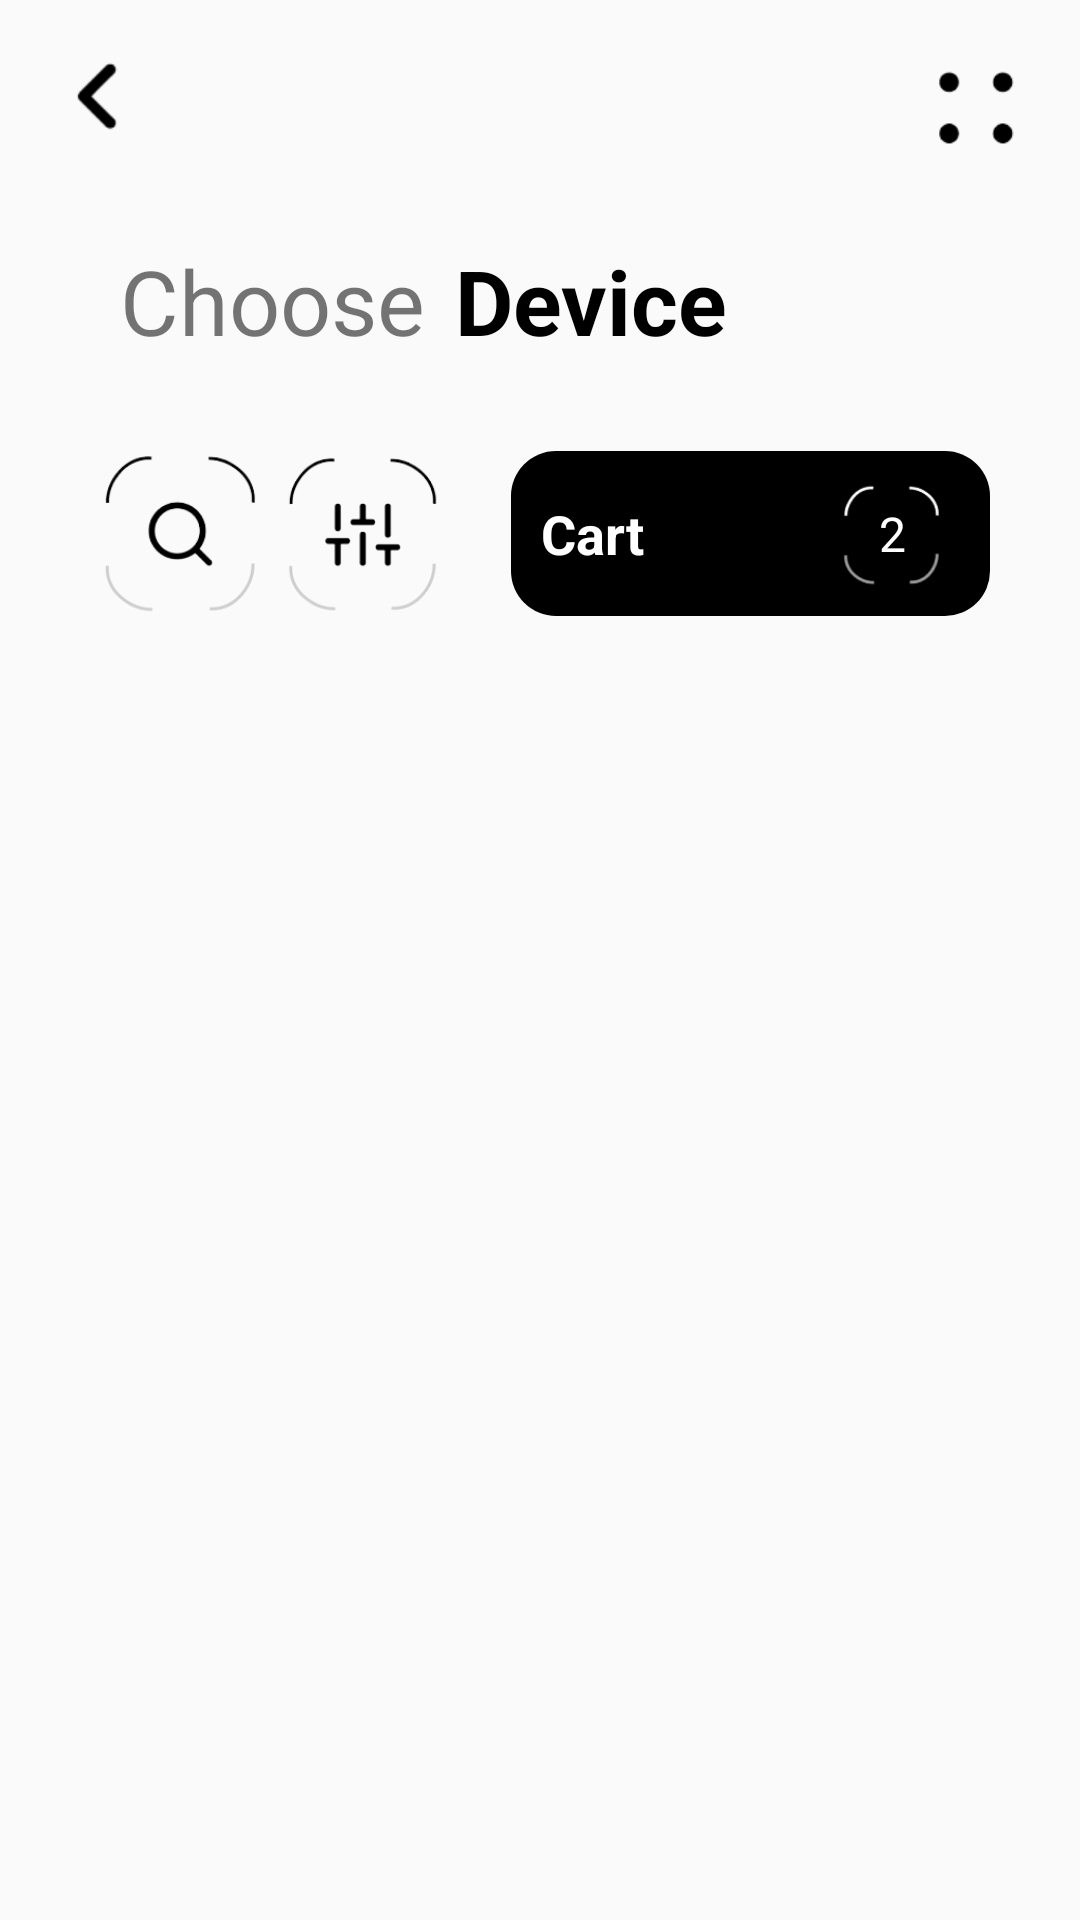

Layout XML and referenced resources for this Android screen:
<!-- AndroidManifest.xml: application theme Theme.AppCompat.Light.NoActionBar.FullScreen -->
<!-- res/layout/activity_products_list_home.xml -->
<?xml version="1.0" encoding="utf-8"?>
<RelativeLayout
    xmlns:android="http://schemas.android.com/apk/res/android"
    xmlns:app="http://schemas.android.com/apk/res-auto"
    xmlns:tools="http://schemas.android.com/tools"
    android:layout_width="match_parent"
    android:layout_height="match_parent"
    tools:context=".view.ProductsListHome">

    <RelativeLayout
        android:id="@+id/topBarLayout"
        android:layout_width="match_parent"
        android:layout_height="wrap_content"
        android:layout_marginStart="20dp"
        android:layout_marginTop="20dp"
        android:layout_marginEnd="20dp"
        android:layout_marginBottom="10dp">

        <ImageView
            android:id="@+id/imageView5"
            android:layout_width="30dp"
            android:layout_height="30dp"
            android:layout_alignParentEnd="true"
            app:srcCompat="@drawable/icon_four_dots" />

        <ImageView
            android:id="@+id/imgGoBack"
            android:layout_width="25dp"
            android:layout_height="25dp"
            android:layout_alignParentEnd="false"
            app:srcCompat="@drawable/icon_back_arrow_2" />
    </RelativeLayout>

    <androidx.core.widget.NestedScrollView
        android:layout_width="match_parent"
        android:layout_height="match_parent"
        android:layout_below="@id/topBarLayout">

        <LinearLayout
            android:layout_width="match_parent"
            android:layout_height="match_parent"
            android:orientation="vertical">

            <RelativeLayout
                android:layout_width="match_parent"
                android:layout_height="wrap_content"
                android:layout_marginLeft="30dp"
                android:layout_marginTop="20dp">

                <TextView
                    android:id="@+id/tvHead2"
                    android:layout_width="wrap_content"
                    android:layout_height="wrap_content"
                    android:layout_marginLeft="10dp"
                    android:layout_toRightOf="@id/tvHead1"
                    android:text="Device"
                    android:textColor="@color/black"
                    android:textSize="30sp"
                    android:textStyle="bold" />

                <TextView
                    android:id="@+id/tvHead1"
                    android:layout_width="wrap_content"
                    android:layout_height="wrap_content"
                    android:layout_marginLeft="10dp"
                    android:text="Choose"
                    android:textSize="30sp" />
            </RelativeLayout>

            <LinearLayout
                android:layout_width="match_parent"
                android:layout_height="wrap_content"
                android:layout_gravity="center_horizontal"
                android:layout_marginLeft="30dp"
                android:layout_marginTop="30dp"
                android:layout_marginRight="30dp"
                android:layout_marginBottom="10dp"
                android:orientation="horizontal">

                <ImageView
                    android:id="@+id/imgSearch"
                    android:layout_width="wrap_content"
                    android:layout_height="55dp"
                    android:layout_weight="1"
                    app:srcCompat="@drawable/icon_search" />

                <ImageView
                    android:id="@+id/imgFilter"
                    android:layout_width="wrap_content"
                    android:layout_height="55dp"
                    android:layout_weight="1"
                    app:srcCompat="@drawable/icon_settings" />

                <RelativeLayout
                    android:id="@+id/clickViewCart"
                    android:layout_width="150dp"
                    android:layout_height="55dp"
                    android:layout_marginLeft="20dp"
                    android:layout_weight="1"
                    android:background="@drawable/button_design_01">

                    <TextView
                        android:id="@+id/textView4"
                        android:layout_width="wrap_content"
                        android:layout_height="wrap_content"
                        android:layout_centerVertical="true"
                        android:layout_marginLeft="10dp"
                        android:text="Cart"
                        android:textColor="@color/white"
                        android:textSize="18dp"
                        android:textStyle="bold" />

                    <RelativeLayout
                        android:layout_width="45dp"
                        android:layout_height="45dp"
                        android:layout_alignParentRight="true"
                        android:layout_centerVertical="true"
                        android:layout_marginRight="10dp">

                        <ImageView
                            android:id="@+id/imageView6"
                            android:layout_width="match_parent"
                            android:layout_height="match_parent"
                            android:layout_centerInParent="true"
                            android:layout_marginRight="10dp"
                            app:srcCompat="@drawable/icon_bg_01" />

                        <TextView
                            android:id="@+id/textView6"
                            android:layout_width="wrap_content"
                            android:layout_height="wrap_content"
                            android:layout_centerInParent="true"
                            android:text="2"
                            android:textColor="@color/white"
                            android:textSize="16dp" />
                    </RelativeLayout>

                </RelativeLayout>
            </LinearLayout>

            <androidx.recyclerview.widget.RecyclerView
                android:id="@+id/rcViewProducts"
                android:layout_width="match_parent"
                android:layout_height="match_parent" />

        </LinearLayout>

    </androidx.core.widget.NestedScrollView>

</RelativeLayout>
<!-- resources referenced by this layout -->
<resources>
  <color name="black">#FF000000</color>
  <color name="white">#FFFFFFFF</color>
  <!-- drawable button_design_01 (drawable) -->
  <?xml version="1.0" encoding="utf-8"?>
  <shape xmlns:android="http://schemas.android.com/apk/res/android" android:shape="rectangle" >
      <corners
          android:radius="15dp"
          />
      <solid
          android:color="#000000"
          />
  
  </shape>
  <!-- drawable icon_back_arrow_2: png bitmap (drawable-hdpi, 375 bytes) -->
  <!-- drawable icon_bg_01: png bitmap (drawable-hdpi, 1239 bytes) -->
  <!-- drawable icon_four_dots: png bitmap (drawable-hdpi, 743 bytes) -->
  <!-- drawable icon_search: png bitmap (drawable-hdpi, 2782 bytes) -->
  <!-- drawable icon_settings: png bitmap (drawable-hdpi, 2443 bytes) -->
  <style name="Theme.AppCompat.Light.NoActionBar.FullScreen" parent="@style/Theme.AppCompat.Light.NoActionBar">
          <item name="android:windowNoTitle">true</item>
          <item name="android:windowActionBar">false</item>
          <item name="android:windowFullscreen">true</item>
          <item name="android:windowContentOverlay">@null</item>
      </style>
</resources>
